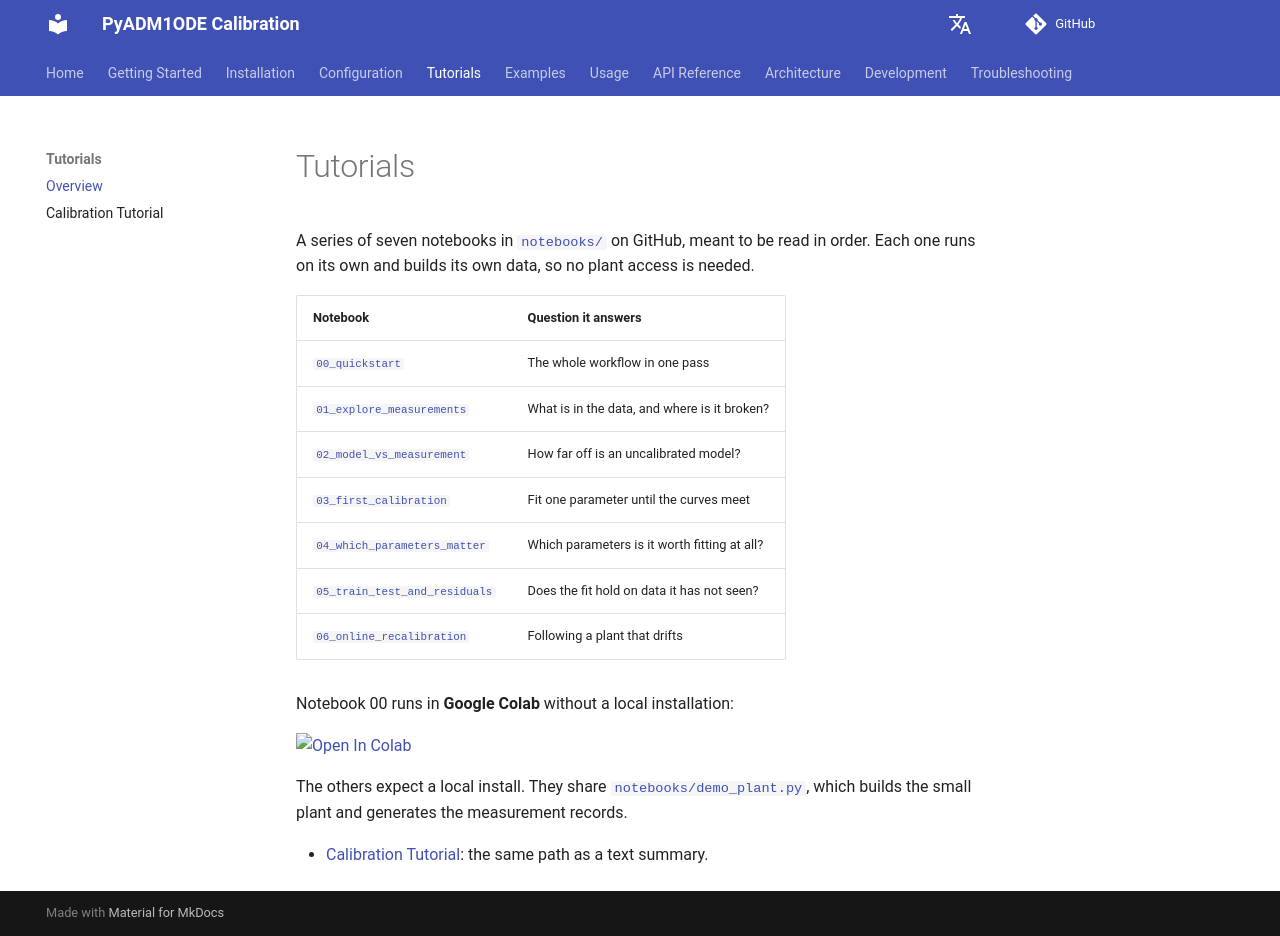

repository: dgaida/PyADM1ODE_calibration · page: dev/en/tutorials/index.html · generator: mkdocs

# Tutorials

A series of seven notebooks in [`notebooks/`](https://github.com/dgaida/PyADM1ODE_calibration/tree/main/notebooks) on GitHub, meant to be read in order. Each one runs on its own and
builds its own data, so no plant access is needed.

| Notebook | Question it answers |
|----------|---------------------|
| [`00_quickstart`](https://colab.research.google.com/github/dgaida/PyADM1ODE_calibration/blob/main/notebooks/00_quickstart.ipynb) | The whole workflow in one pass |
| [`01_explore_measurements`](https://github.com/dgaida/PyADM1ODE_calibration/blob/main/notebooks/01_explore_measurements.ipynb) | What is in the data, and where is it broken? |
| [`02_model_vs_measurement`](https://github.com/dgaida/PyADM1ODE_calibration/blob/main/notebooks/02_model_vs_measurement.ipynb) | How far off is an uncalibrated model? |
| [`03_first_calibration`](https://github.com/dgaida/PyADM1ODE_calibration/blob/main/notebooks/03_first_calibration.ipynb) | Fit one parameter until the curves meet |
| [`04_which_parameters_matter`](https://github.com/dgaida/PyADM1ODE_calibration/blob/main/notebooks/04_which_parameters_matter.ipynb) | Which parameters is it worth fitting at all? |
| [`05_train_test_and_residuals`](https://github.com/dgaida/PyADM1ODE_calibration/blob/main/notebooks/05_train_test_and_residuals.ipynb) | Does the fit hold on data it has not seen? |
| [`06_online_recalibration`](https://github.com/dgaida/PyADM1ODE_calibration/blob/main/notebooks/06_online_recalibration.ipynb) | Following a plant that drifts |

Notebook 00 runs in **Google Colab** without a local installation:

[![Open In Colab](../assets/colab-badge.svg)](https://colab.research.google.com/github/dgaida/PyADM1ODE_calibration/blob/main/notebooks/00_quickstart.ipynb)

The others expect a local install. They share [`notebooks/demo_plant.py`](https://github.com/dgaida/PyADM1ODE_calibration/blob/main/notebooks/demo_plant.py), which builds the small
plant and generates the measurement records.

- [Calibration Tutorial](calibration.md): the same path as a text summary.  
